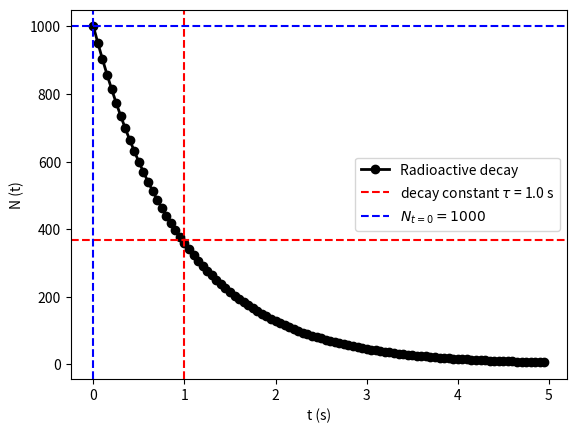

Write the Python code that produced this figure.
#!/usr/bin/python3
'''
For N nuclei of a radioactive substance at time t, the decay rate 
dN/dt is given by:

 tau dN/dt = -N
=> dN/dt = -N/tau
=> N (t) = No exp(-t/tau) 
where No = N(t=0).

At the time of the decay constant, i.e. t = tau, 
the number of radioactive nuclei is about a third of the initial population:
N(t=tau) = No/exp(1) = No/0.37
'''
import numpy as np
import matplotlib.pyplot as plt

def Euler(N, t, dt, tau, nSteps):
    NList = []
    tList = []
    
    for i in range(0, nSteps):

        NList.append(N)
        tList.append(t)
        
        # Evaluate the slope (derivative) at the start of the time interval
        # This gives the decay rate!
        dNdt = -N/tau

        # Evaluate the slope (derivative) at the end of the time interval
        N = N + dNdt * dt

        # Increment time interval
        t = t + dt
    return tList, NList
        
# Define variables
t0     = 0.0  # seconds
tMax   = 5.0  # seconds
dt     = 0.05 # seconds
nSteps = int( (tMax - t0)/dt)
N0     = 1000 # initial number of nuclei population
t0     = 0.0
tau    = 1.0 #1.0/1.55E-10 # lambda = 1/tau


xList, yList = Euler(N0, t0, dt, tau, nSteps)
plt.figure()
#plt.plot(xList, yList, 'ko-', lw=2, label= r"Radioactive decay ($\tau = %.1f s$)" % (tau) )
plt.plot(xList, yList, 'ko-', lw=2, label= r"Radioactive decay")
plt.xlabel('t (s)')
plt.ylabel('N (t)')
plt.axvline(x=tau, color='r',linestyle='--', label=r"decay constant $\tau$ = %0.1f s" % (tau) )
plt.axhline(y=N0/np.exp(1.0), color='r',linestyle='--')

plt.axvline(x=0, color='b',linestyle='--', label=r"$N_{t=0} = %0.0f$" % (N0) )
plt.axhline(y=N0, color='b',linestyle='--')
plt.legend() #title="Parameters: ")
plt.show()
